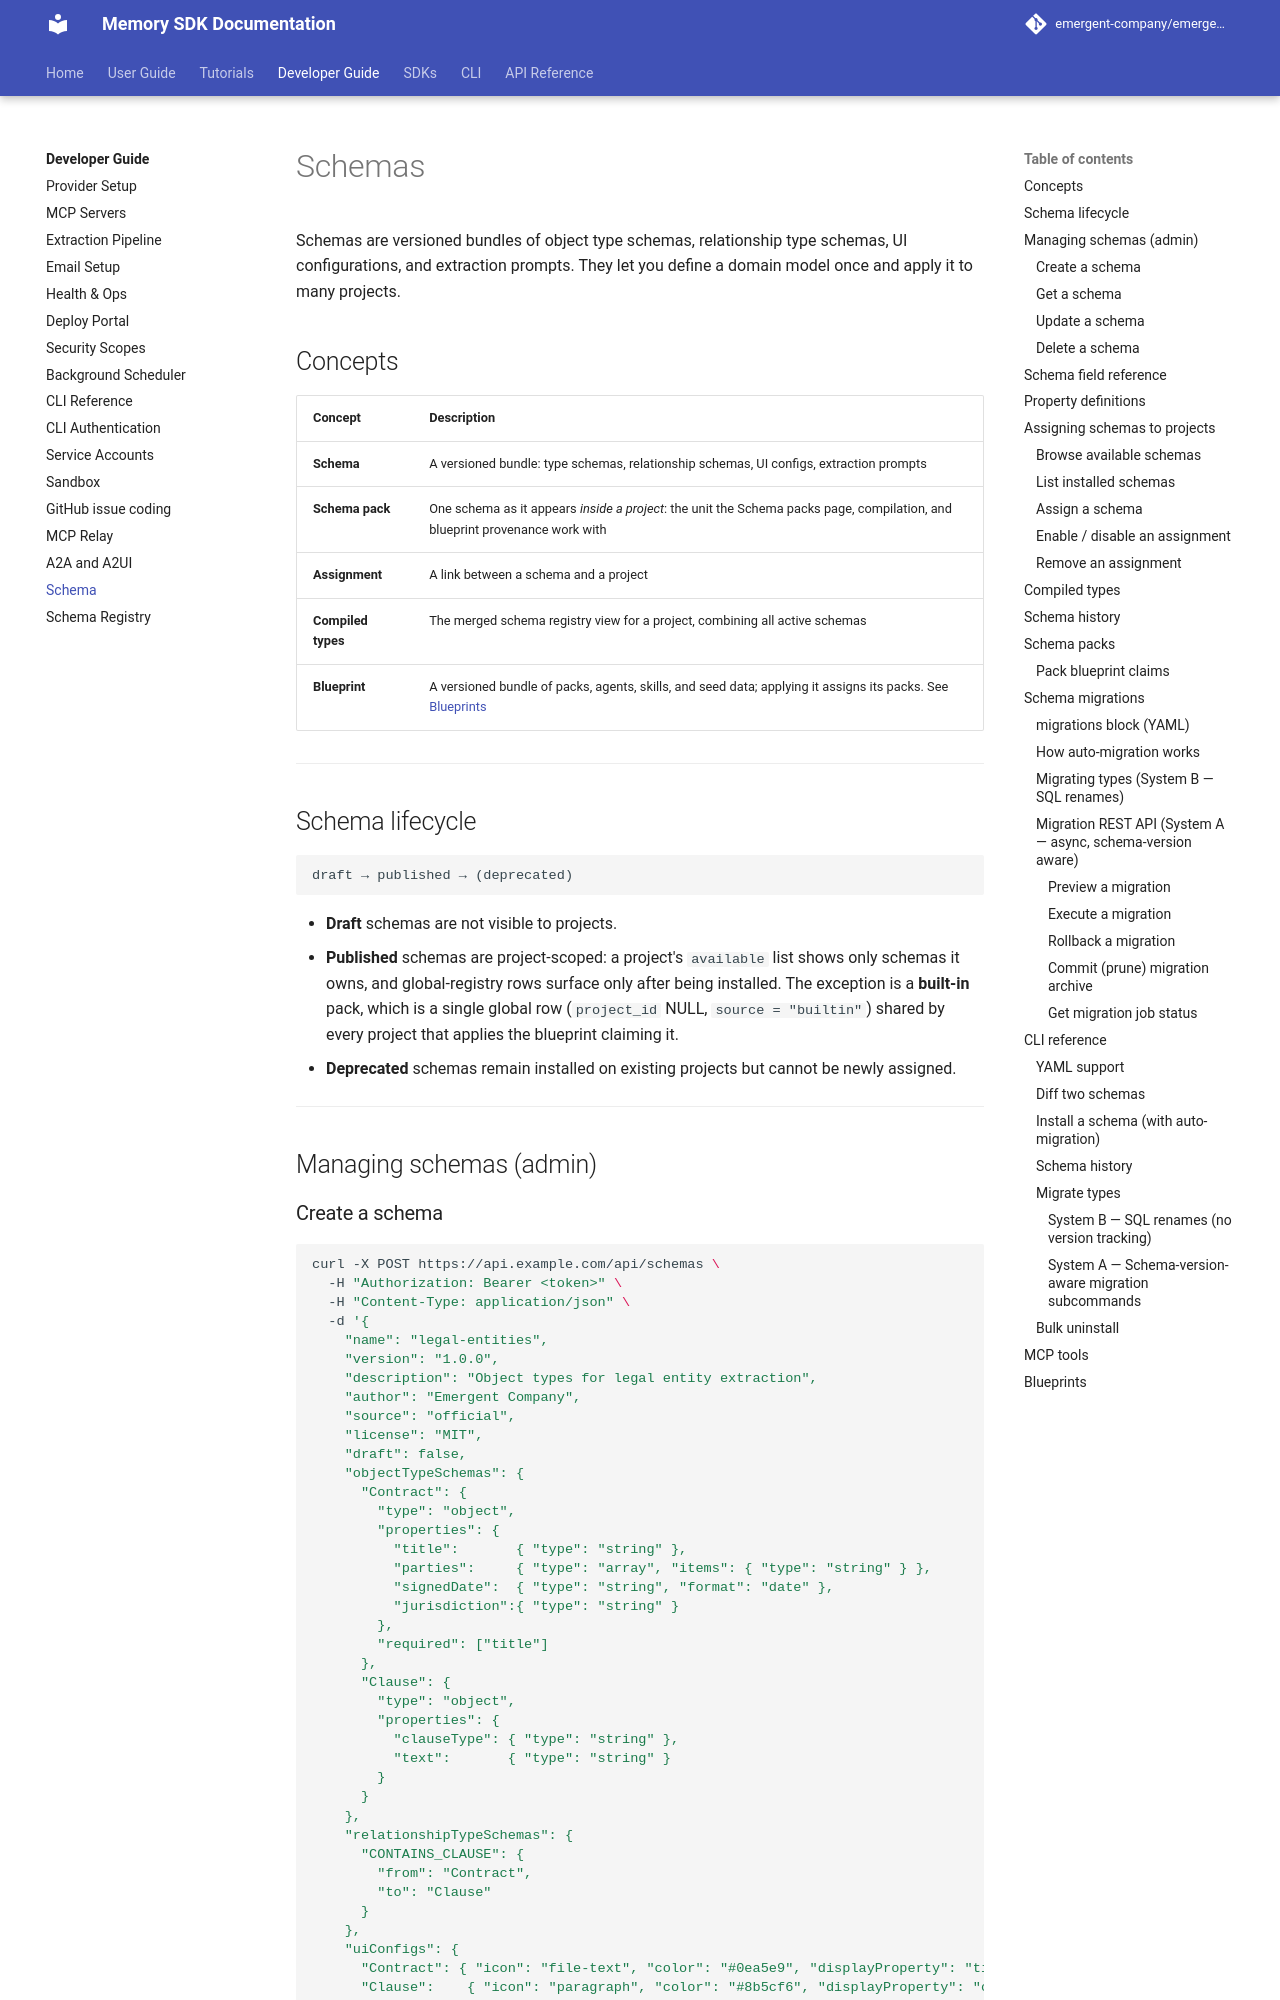

repository: emergent-company/emergent.memory · page: v0.104.1/developer-guide/schema/index.html · generator: mkdocs

# Schemas

Schemas are versioned bundles of object type schemas, relationship type schemas, UI configurations, and extraction prompts. They let you define a domain model once and apply it to many projects.

## Concepts

| Concept | Description |
|---|---|
| **Schema** | A versioned bundle: type schemas, relationship schemas, UI configs, extraction prompts |
| **Assignment** | A link between a schema and a project |
| **Compiled types** | The merged schema registry view for a project, combining all active schemas |

---

## Schema lifecycle

```
draft → published → (deprecated)
```

- **Draft** schemas are not visible to projects.
- **Published** schemas are strictly project-scoped: a project's `available` list shows only schemas it owns; global-registry rows surface only after being installed.
- **Deprecated** schemas remain installed on existing projects but cannot be newly assigned.

---

## Managing schemas (admin)
